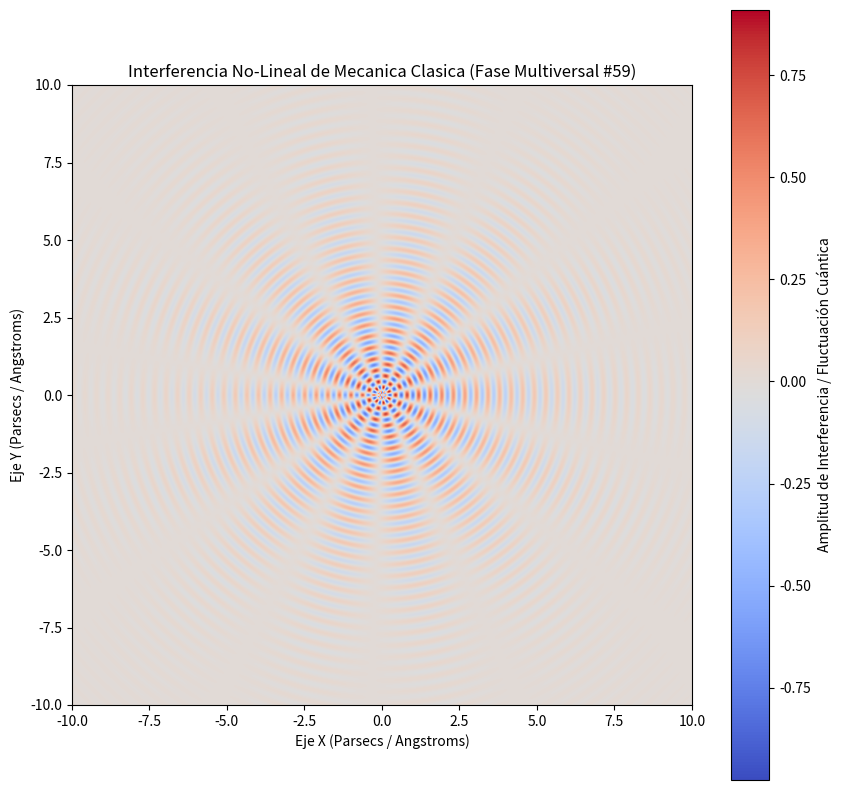

Reproduce this figure in Python.
%matplotlib inline
# Simulación Multiversal: Mecanica Clasica - Variante 59
import numpy as np
import matplotlib.pyplot as plt

# Parámetros Físicos No-Lineales
omega_1 = 16.817
omega_2 = 6.845
lambda_decay = 0.356
phase_shift = 0.449

x = np.linspace(-10, 10, 800)
y = np.linspace(-10, 10, 800)
X, Y = np.meshgrid(x, y)

# Dinámica de Fluidos / Campos Tensor-Escalares (Fase Multiversal)
R = np.sqrt(X**2 + Y**2) + 1e-5
Z = (np.sin(omega_1 * R + phase_shift) * np.cos(omega_2 * np.arctan2(Y, X))) * np.exp(-lambda_decay * R)

plt.figure(figsize=(10, 10))
plt.imshow(Z, cmap='coolwarm', extent=[-10, 10, -10, 10], origin='lower')
plt.colorbar(label='Amplitud de Interferencia / Fluctuación Cuántica')
plt.title(r'Interferencia No-Lineal de Mecanica Clasica (Fase Multiversal #59)')
plt.xlabel('Eje X (Parsecs / Angstroms)')
plt.ylabel('Eje Y (Parsecs / Angstroms)')
plt.show()
